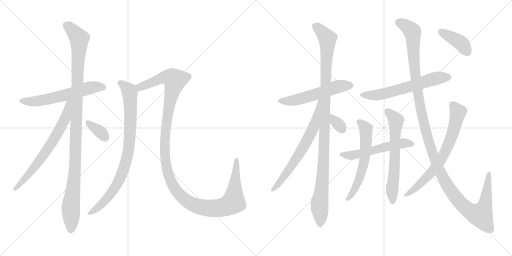
t = 0.00 s
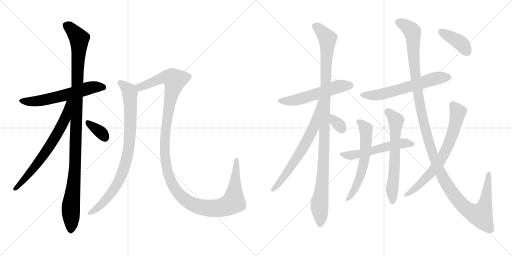
t = 2.84 s
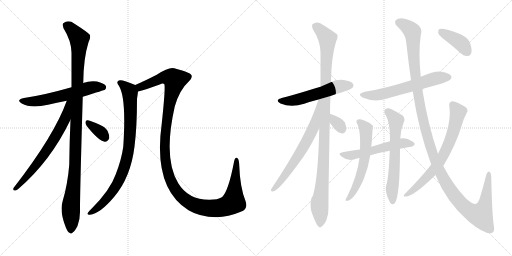
t = 5.68 s
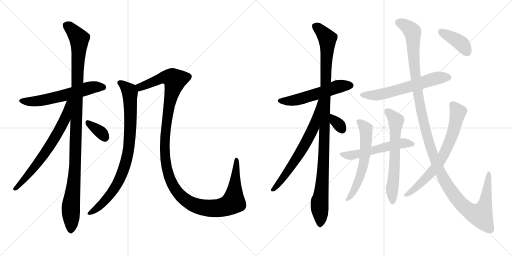
t = 8.53 s
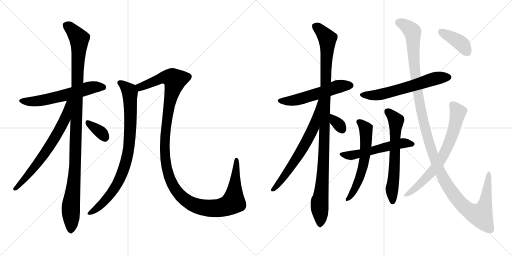
t = 11.37 s
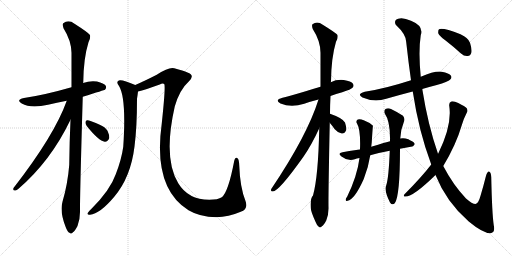
t = 14.21 s

The animated SVG that drew these frames (rendered in a browser with its animation timeline set to each time). Animation: 17 CSS @keyframes rules; one cycle of 14.21 s.

<svg version="1.1" viewBox="0 0 2048 1024" xmlns="http://www.w3.org/2000/svg">
  <g stroke="lightgray" stroke-dasharray="1,1" stroke-width="1" transform="scale(4, 4)">
    <line x1="0" y1="0" x2="256" y2="256"></line>
    <line x1="256" y1="0" x2="0" y2="256"></line>
    <line x1="128" y1="0" x2="128" y2="256"></line>
    <line x1="0" y1="128" x2="256" y2="128"></line>
    <line x1="256" y1="0" x2="512" y2="256"></line>
    <line x1="512" y1="0" x2="256" y2="256"></line>
    <line x1="384" y1="0" x2="384" y2="256"></line>
    <line x1="256" y1="128" x2="512" y2="128"></line>
  </g>
<g transform="scale(1, -1) translate(0, -850)">
   <style type="text/css">
    @keyframes keyframes0 {
      from {
       stroke: black;
       stroke-dashoffset: 592;
       stroke-width: 128;
       }
       66% {
       animation-timing-function: step-end;
       stroke: black;
       stroke-dashoffset: 0;
       stroke-width: 128;
       }
       to {
       stroke: black;
       stroke-width: 1024;
       }
       }
       #make-me-a-hanzi-animation-0 {
         animation: keyframes0 0.731771s both;
         animation-delay: 0.000000s;
         animation-timing-function: linear;
       }
    @keyframes keyframes1 {
      from {
       stroke: black;
       stroke-dashoffset: 1095;
       stroke-width: 128;
       }
       78% {
       animation-timing-function: step-end;
       stroke: black;
       stroke-dashoffset: 0;
       stroke-width: 128;
       }
       to {
       stroke: black;
       stroke-width: 1024;
       }
       }
       #make-me-a-hanzi-animation-1 {
         animation: keyframes1 1.141113s both;
         animation-delay: 0.731771s;
         animation-timing-function: linear;
       }
    @keyframes keyframes2 {
      from {
       stroke: black;
       stroke-dashoffset: 673;
       stroke-width: 128;
       }
       69% {
       animation-timing-function: step-end;
       stroke: black;
       stroke-dashoffset: 0;
       stroke-width: 128;
       }
       to {
       stroke: black;
       stroke-width: 1024;
       }
       }
       #make-me-a-hanzi-animation-2 {
         animation: keyframes2 0.797689s both;
         animation-delay: 1.872884s;
         animation-timing-function: linear;
       }
    @keyframes keyframes3 {
      from {
       stroke: black;
       stroke-dashoffset: 345;
       stroke-width: 128;
       }
       53% {
       animation-timing-function: step-end;
       stroke: black;
       stroke-dashoffset: 0;
       stroke-width: 128;
       }
       to {
       stroke: black;
       stroke-width: 1024;
       }
       }
       #make-me-a-hanzi-animation-3 {
         animation: keyframes3 0.530762s both;
         animation-delay: 2.670573s;
         animation-timing-function: linear;
       }
    @keyframes keyframes4 {
      from {
       stroke: black;
       stroke-dashoffset: 848;
       stroke-width: 128;
       }
       73% {
       animation-timing-function: step-end;
       stroke: black;
       stroke-dashoffset: 0;
       stroke-width: 128;
       }
       to {
       stroke: black;
       stroke-width: 1024;
       }
       }
       #make-me-a-hanzi-animation-4 {
         animation: keyframes4 0.940104s both;
         animation-delay: 3.201335s;
         animation-timing-function: linear;
       }
    @keyframes keyframes5 {
      from {
       stroke: black;
       stroke-dashoffset: 1297;
       stroke-width: 128;
       }
       81% {
       animation-timing-function: step-end;
       stroke: black;
       stroke-dashoffset: 0;
       stroke-width: 128;
       }
       to {
       stroke: black;
       stroke-width: 1024;
       }
       }
       #make-me-a-hanzi-animation-5 {
         animation: keyframes5 1.305501s both;
         animation-delay: 4.141439s;
         animation-timing-function: linear;
       }
    @keyframes keyframes6 {
      from {
       stroke: black;
       stroke-dashoffset: 544;
       stroke-width: 128;
       }
       64% {
       animation-timing-function: step-end;
       stroke: black;
       stroke-dashoffset: 0;
       stroke-width: 128;
       }
       to {
       stroke: black;
       stroke-width: 1024;
       }
       }
       #make-me-a-hanzi-animation-6 {
         animation: keyframes6 0.692708s both;
         animation-delay: 5.446940s;
         animation-timing-function: linear;
       }
    @keyframes keyframes7 {
      from {
       stroke: black;
       stroke-dashoffset: 1069;
       stroke-width: 128;
       }
       78% {
       animation-timing-function: step-end;
       stroke: black;
       stroke-dashoffset: 0;
       stroke-width: 128;
       }
       to {
       stroke: black;
       stroke-width: 1024;
       }
       }
       #make-me-a-hanzi-animation-7 {
         animation: keyframes7 1.119954s both;
         animation-delay: 6.139648s;
         animation-timing-function: linear;
       }
    @keyframes keyframes8 {
      from {
       stroke: black;
       stroke-dashoffset: 664;
       stroke-width: 128;
       }
       68% {
       animation-timing-function: step-end;
       stroke: black;
       stroke-dashoffset: 0;
       stroke-width: 128;
       }
       to {
       stroke: black;
       stroke-width: 1024;
       }
       }
       #make-me-a-hanzi-animation-8 {
         animation: keyframes8 0.790365s both;
         animation-delay: 7.259603s;
         animation-timing-function: linear;
       }
    @keyframes keyframes9 {
      from {
       stroke: black;
       stroke-dashoffset: 325;
       stroke-width: 128;
       }
       51% {
       animation-timing-function: step-end;
       stroke: black;
       stroke-dashoffset: 0;
       stroke-width: 128;
       }
       to {
       stroke: black;
       stroke-width: 1024;
       }
       }
       #make-me-a-hanzi-animation-9 {
         animation: keyframes9 0.514486s both;
         animation-delay: 8.049967s;
         animation-timing-function: linear;
       }
    @keyframes keyframes10 {
      from {
       stroke: black;
       stroke-dashoffset: 607;
       stroke-width: 128;
       }
       66% {
       animation-timing-function: step-end;
       stroke: black;
       stroke-dashoffset: 0;
       stroke-width: 128;
       }
       to {
       stroke: black;
       stroke-width: 1024;
       }
       }
       #make-me-a-hanzi-animation-10 {
         animation: keyframes10 0.743978s both;
         animation-delay: 8.564453s;
         animation-timing-function: linear;
       }
    @keyframes keyframes11 {
      from {
       stroke: black;
       stroke-dashoffset: 545;
       stroke-width: 128;
       }
       64% {
       animation-timing-function: step-end;
       stroke: black;
       stroke-dashoffset: 0;
       stroke-width: 128;
       }
       to {
       stroke: black;
       stroke-width: 1024;
       }
       }
       #make-me-a-hanzi-animation-11 {
         animation: keyframes11 0.693522s both;
         animation-delay: 9.308431s;
         animation-timing-function: linear;
       }
    @keyframes keyframes12 {
      from {
       stroke: black;
       stroke-dashoffset: 591;
       stroke-width: 128;
       }
       66% {
       animation-timing-function: step-end;
       stroke: black;
       stroke-dashoffset: 0;
       stroke-width: 128;
       }
       to {
       stroke: black;
       stroke-width: 1024;
       }
       }
       #make-me-a-hanzi-animation-12 {
         animation: keyframes12 0.730957s both;
         animation-delay: 10.001953s;
         animation-timing-function: linear;
       }
    @keyframes keyframes13 {
      from {
       stroke: black;
       stroke-dashoffset: 630;
       stroke-width: 128;
       }
       67% {
       animation-timing-function: step-end;
       stroke: black;
       stroke-dashoffset: 0;
       stroke-width: 128;
       }
       to {
       stroke: black;
       stroke-width: 1024;
       }
       }
       #make-me-a-hanzi-animation-13 {
         animation: keyframes13 0.762695s both;
         animation-delay: 10.732910s;
         animation-timing-function: linear;
       }
    @keyframes keyframes14 {
      from {
       stroke: black;
       stroke-dashoffset: 1314;
       stroke-width: 128;
       }
       81% {
       animation-timing-function: step-end;
       stroke: black;
       stroke-dashoffset: 0;
       stroke-width: 128;
       }
       to {
       stroke: black;
       stroke-width: 1024;
       }
       }
       #make-me-a-hanzi-animation-14 {
         animation: keyframes14 1.319336s both;
         animation-delay: 11.495605s;
         animation-timing-function: linear;
       }
    @keyframes keyframes15 {
      from {
       stroke: black;
       stroke-dashoffset: 699;
       stroke-width: 128;
       }
       69% {
       animation-timing-function: step-end;
       stroke: black;
       stroke-dashoffset: 0;
       stroke-width: 128;
       }
       to {
       stroke: black;
       stroke-width: 1024;
       }
       }
       #make-me-a-hanzi-animation-15 {
         animation: keyframes15 0.818848s both;
         animation-delay: 12.814941s;
         animation-timing-function: linear;
       }
    @keyframes keyframes16 {
      from {
       stroke: black;
       stroke-dashoffset: 398;
       stroke-width: 128;
       }
       56% {
       animation-timing-function: step-end;
       stroke: black;
       stroke-dashoffset: 0;
       stroke-width: 128;
       }
       to {
       stroke: black;
       stroke-width: 1024;
       }
       }
       #make-me-a-hanzi-animation-16 {
         animation: keyframes16 0.573893s both;
         animation-delay: 13.633789s;
         animation-timing-function: linear;
       }
</style>
<path d="M 331 463 Q 418 490 420 491 Q 427 498 423 507 Q 416 517 388 524 Q 360 528 332 518 L 286 501 Q 178 470 96 458 Q 62 451 87 436 Q 123 415 192 431 Q 226 440 267 447 L 331 463 Z" fill="lightgray"></path> 
<path d="M 282 371 Q 278 286 277 191 Q 271 115 250 43 Q 238 4 263 -59 Q 270 -78 278 -81 Q 284 -88 292 -79 Q 299 -75 310 -54 Q 320 -29 320 2 Q 319 50 331 463 L 332 518 Q 332 519 333 520 Q 334 617 354 681 Q 363 697 360 710 Q 353 720 298 755 Q 274 773 253 757 Q 249 753 254 737 Q 285 688 286 639 Q 286 575 286 501 L 282 371 Z" fill="lightgray"></path> 
<path d="M 267 447 Q 218 309 54 98 Q 50 88 60 88 Q 66 87 74 95 Q 203 206 282 371 C 331 472 277 475 267 447 Z" fill="lightgray"></path> 
<path d="M 347 346 Q 395 286 419 283 Q 431 282 437 298 Q 438 310 430 327 Q 420 343 399 351 Q 365 367 351 369 Q 342 370 342 361 Q 341 354 347 346 Z" fill="lightgray"></path> 
<path d="M 541 510 Q 493 531 479 529 Q 461 525 476 506 Q 506 458 493 263 Q 486 212 463 153 Q 441 90 366 15 Q 353 3 350 -3 Q 349 -10 360 -9 Q 399 -6 457 63 Q 523 141 538 264 Q 548 340 548 455 Q 551 474 552 484 C 555 504 555 504 541 510 Z" fill="lightgray"></path> 
<path d="M 963 3 Q 994 13 982 46 Q 960 101 957 188 Q 956 213 950 217 Q 940 223 937 207 Q 913 81 887 61 Q 872 51 837 51 Q 753 51 713 117 Q 652 217 699 424 Q 718 491 756 525 Q 781 549 750 560 Q 734 567 697 577 Q 676 583 627 551 Q 578 526 541 510 C 514 498 523 476 552 484 Q 580 491 639 512 Q 651 518 657 514 Q 663 505 647 356 Q 611 98 754 9 Q 799 -18 865 -19 Q 914 -18 963 3 Z" fill="lightgray"></path> 
<path d="M 1322 466 Q 1344 475 1369 481 Q 1405 493 1410 499 Q 1417 506 1412 515 Q 1405 525 1375 530 Q 1347 533 1323 521 L 1282 503 Q 1158 466 1130 459 Q 1096 450 1122 436 Q 1164 418 1217 435 Q 1242 444 1274 452 L 1322 466 Z" fill="lightgray"></path> 
<path d="M 1320 395 Q 1320 429 1322 466 L 1323 521 Q 1323 522 1324 525 Q 1325 619 1344 683 Q 1353 696 1350 710 Q 1343 719 1291 751 Q 1269 767 1250 753 Q 1246 749 1251 734 Q 1282 686 1282 639 Q 1282 575 1282 503 L 1277 337 Q 1273 142 1252 68 Q 1240 56 1243 18 Q 1243 5 1262 -37 Q 1268 -53 1275 -57 Q 1281 -63 1288 -55 Q 1295 -51 1305 -32 Q 1315 -8 1314 21 Q 1313 61 1319 359 L 1320 395 Z" fill="lightgray"></path> 
<path d="M 1274 452 Q 1229 308 1085 94 Q 1081 84 1091 84 Q 1115 84 1213 222 Q 1247 271 1277 337 C 1346 486 1283 481 1274 452 Z" fill="lightgray"></path> 
<path d="M 1319 359 Q 1329 347 1339 333 Q 1352 318 1367 316 Q 1379 315 1385 330 Q 1386 342 1380 360 Q 1370 378 1320 395 C 1292 405 1300 382 1319 359 Z" fill="lightgray"></path> 
<path d="M 1689 494 Q 1716 503 1747 510 Q 1793 523 1800 531 Q 1809 538 1804 547 Q 1797 557 1767 563 Q 1739 567 1683 543 L 1644 529 Q 1539 495 1459 483 Q 1425 474 1450 460 Q 1498 439 1545 455 Q 1597 470 1651 484 L 1689 494 Z" fill="lightgray"></path> 
<path d="M 1600 255 Q 1622 259 1643 263 Q 1652 262 1659 273 Q 1659 282 1640 289 Q 1636 293 1622 296 Q 1612 299 1601 296 L 1560 285 Q 1545 282 1485 263 L 1440 252 Q 1436 253 1370 241 Q 1348 237 1366 224 Q 1393 203 1419 213 Q 1426 216 1438 218 L 1481 229 Q 1515 239 1559 247 L 1600 255 Z" fill="lightgray"></path> 
<path d="M 1485 263 Q 1486 273 1487 281 Q 1491 347 1492 347 Q 1479 360 1455 369 Q 1440 376 1431 372 Q 1422 366 1428 356 Q 1443 331 1440 252 L 1438 218 Q 1429 146 1388 62 Q 1384 58 1383 53 Q 1382 44 1390 47 Q 1418 51 1455 134 Q 1474 182 1481 229 L 1485 263 Z" fill="lightgray"></path> 
<path d="M 1601 296 Q 1602 330 1615 361 Q 1622 374 1612 387 Q 1593 400 1564 414 Q 1552 420 1542 414 Q 1535 410 1538 398 Q 1562 364 1560 285 L 1559 247 Q 1555 139 1545 109 Q 1536 87 1560 40 Q 1569 27 1579 37 Q 1600 64 1600 255 L 1601 296 Z" fill="lightgray"></path> 
<path d="M 1742 150 Q 1785 42 1875 -36 Q 1933 -84 1963 -83 Q 1982 -79 1975 -51 Q 1968 -2 1965 141 Q 1964 163 1955 164 Q 1948 163 1943 143 Q 1933 103 1923 70 Q 1914 36 1902 34 Q 1889 34 1864 56 Q 1812 111 1773 186 L 1752 235 Q 1712 349 1689 494 L 1683 543 Q 1673 645 1683 709 Q 1696 746 1644 767 Q 1611 782 1593 775 Q 1574 769 1583 751 Q 1626 711 1625 680 Q 1634 599 1644 529 L 1651 484 Q 1675 325 1725 192 L 1742 150 Z" fill="lightgray"></path> 
<path d="M 1773 186 Q 1824 270 1848 352 Q 1855 376 1867 399 Q 1873 408 1867 417 Q 1861 424 1833 438 Q 1814 447 1805 444 Q 1795 440 1797 426 Q 1809 351 1753 236 Q 1752 236 1752 235 L 1725 192 Q 1685 140 1618 73 Q 1612 66 1618 64 Q 1648 58 1742 150 L 1773 186 Z" fill="lightgray"></path> 
<path d="M 1781 689 Q 1812 665 1844 636 Q 1857 624 1871 626 Q 1881 626 1885 638 Q 1889 651 1880 679 Q 1874 698 1842 713 Q 1769 741 1756 733 Q 1752 729 1753 717 Q 1757 707 1781 689 Z" fill="lightgray"></path> 
      <clipPath id="make-me-a-hanzi-clip-0">
      <path d="M 331 463 Q 418 490 420 491 Q 427 498 423 507 Q 416 517 388 524 Q 360 528 332 518 L 286 501 Q 178 470 96 458 Q 62 451 87 436 Q 123 415 192 431 Q 226 440 267 447 L 331 463 Z" fill="lightgray"></path>
      </clipPath>
      <path clip-path="url(#make-me-a-hanzi-clip-0)" d="M 89 448 L 109 443 L 160 447 L 368 501 L 404 503 L 416 498 " fill="none" id="make-me-a-hanzi-animation-0" stroke-dasharray="464 928" stroke-linecap="round"></path>

      <clipPath id="make-me-a-hanzi-clip-1">
      <path d="M 282 371 Q 278 286 277 191 Q 271 115 250 43 Q 238 4 263 -59 Q 270 -78 278 -81 Q 284 -88 292 -79 Q 299 -75 310 -54 Q 320 -29 320 2 Q 319 50 331 463 L 332 518 Q 332 519 333 520 Q 334 617 354 681 Q 363 697 360 710 Q 353 720 298 755 Q 274 773 253 757 Q 249 753 254 737 Q 285 688 286 639 Q 286 575 286 501 L 282 371 Z" fill="lightgray"></path>
      </clipPath>
      <path clip-path="url(#make-me-a-hanzi-clip-1)" d="M 265 750 L 317 695 L 301 194 L 283 19 L 283 -67 " fill="none" id="make-me-a-hanzi-animation-1" stroke-dasharray="967 1934" stroke-linecap="round"></path>

      <clipPath id="make-me-a-hanzi-clip-2">
      <path d="M 267 447 Q 218 309 54 98 Q 50 88 60 88 Q 66 87 74 95 Q 203 206 282 371 C 331 472 277 475 267 447 Z" fill="lightgray"></path>
      </clipPath>
      <path clip-path="url(#make-me-a-hanzi-clip-2)" d="M 281 445 L 273 439 L 260 373 L 222 303 L 162 212 L 64 97 " fill="none" id="make-me-a-hanzi-animation-2" stroke-dasharray="545 1090" stroke-linecap="round"></path>

      <clipPath id="make-me-a-hanzi-clip-3">
      <path d="M 347 346 Q 395 286 419 283 Q 431 282 437 298 Q 438 310 430 327 Q 420 343 399 351 Q 365 367 351 369 Q 342 370 342 361 Q 341 354 347 346 Z" fill="lightgray"></path>
      </clipPath>
      <path clip-path="url(#make-me-a-hanzi-clip-3)" d="M 353 358 L 402 322 L 419 300 " fill="none" id="make-me-a-hanzi-animation-3" stroke-dasharray="217 434" stroke-linecap="round"></path>

      <clipPath id="make-me-a-hanzi-clip-4">
      <path d="M 541 510 Q 493 531 479 529 Q 461 525 476 506 Q 506 458 493 263 Q 486 212 463 153 Q 441 90 366 15 Q 353 3 350 -3 Q 349 -10 360 -9 Q 399 -6 457 63 Q 523 141 538 264 Q 548 340 548 455 Q 551 474 552 484 C 555 504 555 504 541 510 Z" fill="lightgray"></path>
      </clipPath>
      <path clip-path="url(#make-me-a-hanzi-clip-4)" d="M 480 517 L 497 508 L 520 480 L 521 328 L 506 211 L 481 139 L 447 80 L 400 27 L 357 -2 " fill="none" id="make-me-a-hanzi-animation-4" stroke-dasharray="720 1440" stroke-linecap="round"></path>

      <clipPath id="make-me-a-hanzi-clip-5">
      <path d="M 963 3 Q 994 13 982 46 Q 960 101 957 188 Q 956 213 950 217 Q 940 223 937 207 Q 913 81 887 61 Q 872 51 837 51 Q 753 51 713 117 Q 652 217 699 424 Q 718 491 756 525 Q 781 549 750 560 Q 734 567 697 577 Q 676 583 627 551 Q 578 526 541 510 C 514 498 523 476 552 484 Q 580 491 639 512 Q 651 518 657 514 Q 663 505 647 356 Q 611 98 754 9 Q 799 -18 865 -19 Q 914 -18 963 3 Z" fill="lightgray"></path>
      </clipPath>
      <path clip-path="url(#make-me-a-hanzi-clip-5)" d="M 550 506 L 561 502 L 666 542 L 689 538 L 700 529 L 665 368 L 658 262 L 661 208 L 675 146 L 692 108 L 714 75 L 742 50 L 774 31 L 831 17 L 883 19 L 928 37 L 935 50 L 945 210 " fill="none" id="make-me-a-hanzi-animation-5" stroke-dasharray="1169 2338" stroke-linecap="round"></path>

      <clipPath id="make-me-a-hanzi-clip-6">
      <path d="M 1322 466 Q 1344 475 1369 481 Q 1405 493 1410 499 Q 1417 506 1412 515 Q 1405 525 1375 530 Q 1347 533 1323 521 L 1282 503 Q 1158 466 1130 459 Q 1096 450 1122 436 Q 1164 418 1217 435 Q 1242 444 1274 452 L 1322 466 Z" fill="lightgray"></path>
      </clipPath>
      <path clip-path="url(#make-me-a-hanzi-clip-6)" d="M 1123 448 L 1160 446 L 1202 454 L 1348 503 L 1402 508 " fill="none" id="make-me-a-hanzi-animation-6" stroke-dasharray="416 832" stroke-linecap="round"></path>

      <clipPath id="make-me-a-hanzi-clip-7">
      <path d="M 1320 395 Q 1320 429 1322 466 L 1323 521 Q 1323 522 1324 525 Q 1325 619 1344 683 Q 1353 696 1350 710 Q 1343 719 1291 751 Q 1269 767 1250 753 Q 1246 749 1251 734 Q 1282 686 1282 639 Q 1282 575 1282 503 L 1277 337 Q 1273 142 1252 68 Q 1240 56 1243 18 Q 1243 5 1262 -37 Q 1268 -53 1275 -57 Q 1281 -63 1288 -55 Q 1295 -51 1305 -32 Q 1315 -8 1314 21 Q 1313 61 1319 359 L 1320 395 Z" fill="lightgray"></path>
      </clipPath>
      <path clip-path="url(#make-me-a-hanzi-clip-7)" d="M 1261 747 L 1301 708 L 1310 685 L 1296 227 L 1287 91 L 1278 39 L 1280 -46 " fill="none" id="make-me-a-hanzi-animation-7" stroke-dasharray="941 1882" stroke-linecap="round"></path>

      <clipPath id="make-me-a-hanzi-clip-8">
      <path d="M 1274 452 Q 1229 308 1085 94 Q 1081 84 1091 84 Q 1115 84 1213 222 Q 1247 271 1277 337 C 1346 486 1283 481 1274 452 Z" fill="lightgray"></path>
      </clipPath>
      <path clip-path="url(#make-me-a-hanzi-clip-8)" d="M 1279 447 L 1256 345 L 1241 312 L 1191 221 L 1120 121 L 1092 91 " fill="none" id="make-me-a-hanzi-animation-8" stroke-dasharray="536 1072" stroke-linecap="round"></path>

      <clipPath id="make-me-a-hanzi-clip-9">
      <path d="M 1319 359 Q 1329 347 1339 333 Q 1352 318 1367 316 Q 1379 315 1385 330 Q 1386 342 1380 360 Q 1370 378 1320 395 C 1292 405 1300 382 1319 359 Z" fill="lightgray"></path>
      </clipPath>
      <path clip-path="url(#make-me-a-hanzi-clip-9)" d="M 1328 389 L 1339 366 L 1368 334 " fill="none" id="make-me-a-hanzi-animation-9" stroke-dasharray="197 394" stroke-linecap="round"></path>

      <clipPath id="make-me-a-hanzi-clip-10">
      <path d="M 1689 494 Q 1716 503 1747 510 Q 1793 523 1800 531 Q 1809 538 1804 547 Q 1797 557 1767 563 Q 1739 567 1683 543 L 1644 529 Q 1539 495 1459 483 Q 1425 474 1450 460 Q 1498 439 1545 455 Q 1597 470 1651 484 L 1689 494 Z" fill="lightgray"></path>
      </clipPath>
      <path clip-path="url(#make-me-a-hanzi-clip-10)" d="M 1452 472 L 1518 471 L 1731 533 L 1794 541 " fill="none" id="make-me-a-hanzi-animation-10" stroke-dasharray="479 958" stroke-linecap="round"></path>

      <clipPath id="make-me-a-hanzi-clip-11">
      <path d="M 1600 255 Q 1622 259 1643 263 Q 1652 262 1659 273 Q 1659 282 1640 289 Q 1636 293 1622 296 Q 1612 299 1601 296 L 1560 285 Q 1545 282 1485 263 L 1440 252 Q 1436 253 1370 241 Q 1348 237 1366 224 Q 1393 203 1419 213 Q 1426 216 1438 218 L 1481 229 Q 1515 239 1559 247 L 1600 255 Z" fill="lightgray"></path>
      </clipPath>
      <path clip-path="url(#make-me-a-hanzi-clip-11)" d="M 1367 233 L 1400 228 L 1599 276 L 1650 274 " fill="none" id="make-me-a-hanzi-animation-11" stroke-dasharray="417 834" stroke-linecap="round"></path>

      <clipPath id="make-me-a-hanzi-clip-12">
      <path d="M 1485 263 Q 1486 273 1487 281 Q 1491 347 1492 347 Q 1479 360 1455 369 Q 1440 376 1431 372 Q 1422 366 1428 356 Q 1443 331 1440 252 L 1438 218 Q 1429 146 1388 62 Q 1384 58 1383 53 Q 1382 44 1390 47 Q 1418 51 1455 134 Q 1474 182 1481 229 L 1485 263 Z" fill="lightgray"></path>
      </clipPath>
      <path clip-path="url(#make-me-a-hanzi-clip-12)" d="M 1436 363 L 1464 332 L 1460 226 L 1437 129 L 1391 55 " fill="none" id="make-me-a-hanzi-animation-12" stroke-dasharray="463 926" stroke-linecap="round"></path>

      <clipPath id="make-me-a-hanzi-clip-13">
      <path d="M 1601 296 Q 1602 330 1615 361 Q 1622 374 1612 387 Q 1593 400 1564 414 Q 1552 420 1542 414 Q 1535 410 1538 398 Q 1562 364 1560 285 L 1559 247 Q 1555 139 1545 109 Q 1536 87 1560 40 Q 1569 27 1579 37 Q 1600 64 1600 255 L 1601 296 Z" fill="lightgray"></path>
      </clipPath>
      <path clip-path="url(#make-me-a-hanzi-clip-13)" d="M 1550 404 L 1584 366 L 1578 171 L 1568 94 L 1570 44 " fill="none" id="make-me-a-hanzi-animation-13" stroke-dasharray="502 1004" stroke-linecap="round"></path>

      <clipPath id="make-me-a-hanzi-clip-14">
      <path d="M 1742 150 Q 1785 42 1875 -36 Q 1933 -84 1963 -83 Q 1982 -79 1975 -51 Q 1968 -2 1965 141 Q 1964 163 1955 164 Q 1948 163 1943 143 Q 1933 103 1923 70 Q 1914 36 1902 34 Q 1889 34 1864 56 Q 1812 111 1773 186 L 1752 235 Q 1712 349 1689 494 L 1683 543 Q 1673 645 1683 709 Q 1696 746 1644 767 Q 1611 782 1593 775 Q 1574 769 1583 751 Q 1626 711 1625 680 Q 1634 599 1644 529 L 1651 484 Q 1675 325 1725 192 L 1742 150 Z" fill="lightgray"></path>
      </clipPath>
      <path clip-path="url(#make-me-a-hanzi-clip-14)" d="M 1595 760 L 1616 752 L 1650 722 L 1662 539 L 1686 398 L 1717 277 L 1752 179 L 1786 113 L 1828 54 L 1857 22 L 1909 -9 L 1923 -9 L 1937 20 L 1955 157 " fill="none" id="make-me-a-hanzi-animation-14" stroke-dasharray="1186 2372" stroke-linecap="round"></path>

      <clipPath id="make-me-a-hanzi-clip-15">
      <path d="M 1773 186 Q 1824 270 1848 352 Q 1855 376 1867 399 Q 1873 408 1867 417 Q 1861 424 1833 438 Q 1814 447 1805 444 Q 1795 440 1797 426 Q 1809 351 1753 236 Q 1752 236 1752 235 L 1725 192 Q 1685 140 1618 73 Q 1612 66 1618 64 Q 1648 58 1742 150 L 1773 186 Z" fill="lightgray"></path>
      </clipPath>
      <path clip-path="url(#make-me-a-hanzi-clip-15)" d="M 1811 431 L 1832 402 L 1810 312 L 1782 244 L 1721 154 L 1652 88 L 1621 69 " fill="none" id="make-me-a-hanzi-animation-15" stroke-dasharray="571 1142" stroke-linecap="round"></path>

      <clipPath id="make-me-a-hanzi-clip-16">
      <path d="M 1781 689 Q 1812 665 1844 636 Q 1857 624 1871 626 Q 1881 626 1885 638 Q 1889 651 1880 679 Q 1874 698 1842 713 Q 1769 741 1756 733 Q 1752 729 1753 717 Q 1757 707 1781 689 Z" fill="lightgray"></path>
      </clipPath>
      <path clip-path="url(#make-me-a-hanzi-clip-16)" d="M 1761 727 L 1844 677 L 1871 641 " fill="none" id="make-me-a-hanzi-animation-16" stroke-dasharray="270 540" stroke-linecap="round"></path>

</g>
</svg>
